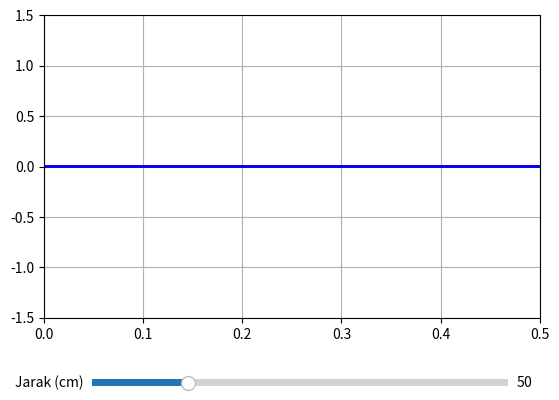

The matplotlib source for this figure:
import numpy as np
import matplotlib.pyplot as plt
from matplotlib.animation import FuncAnimation
from matplotlib.widgets import Slider

# =====================
# KONSTANTA FISIKA
# =====================
v = 343
f = 40000
omega = 2 * np.pi * f

# =====================
# AREA WAKTU
# =====================
t = np.linspace(0, 0.0005, 3000)
dt = 0.00002

# =====================
# JARAK AWAL
# =====================
jarak_awal = 50  # cm

# =====================
# PLOT
# =====================
fig, ax = plt.subplots()
plt.subplots_adjust(bottom=0.25)

(line_tx,) = ax.plot(
    t * 1000, np.zeros_like(t), color="red", linewidth=2, label="Gelombang Dikirim"
)
(line_rx,) = ax.plot(
    t * 1000, np.zeros_like(t), color="blue", linewidth=2, label="Gelombang Pantul"
)

ax.set_xlim(0, 0.5)
ax.set_ylim(-1.5, 1.5)
ax.grid()

# =====================
# SLIDER JARAK
# =====================
ax_slider = plt.axes([0.2, 0.1, 0.65, 0.03])
slider = Slider(ax_slider, "Jarak (cm)", 5, 200, valinit=jarak_awal)

# =====================
# ANIMASI
# =====================
time_shift = 0


def animate(frame):
    global time_shift

    # Waktu pantul
    d = slider.val / 100
    delay = 2 * d / v

    attenuation = 1 / (1 + d)

    # ke kanan
    y_tx = np.sin(omega * (t - time_shift))

    # ke kiri (arah dibalik)
    y_rx = attenuation * np.sin(omega * (t + time_shift - delay))

    line_tx.set_ydata(y_tx)
    line_rx.set_ydata(y_rx)

    time_shift += dt

    ax.set_title(f"Jarak = {slider.val:.1f} cm | Waktu Pantul = {delay*1000:.2f} ms")

    return line_tx, line_rx


ani = FuncAnimation(fig, animate, interval=20)
plt.show()
